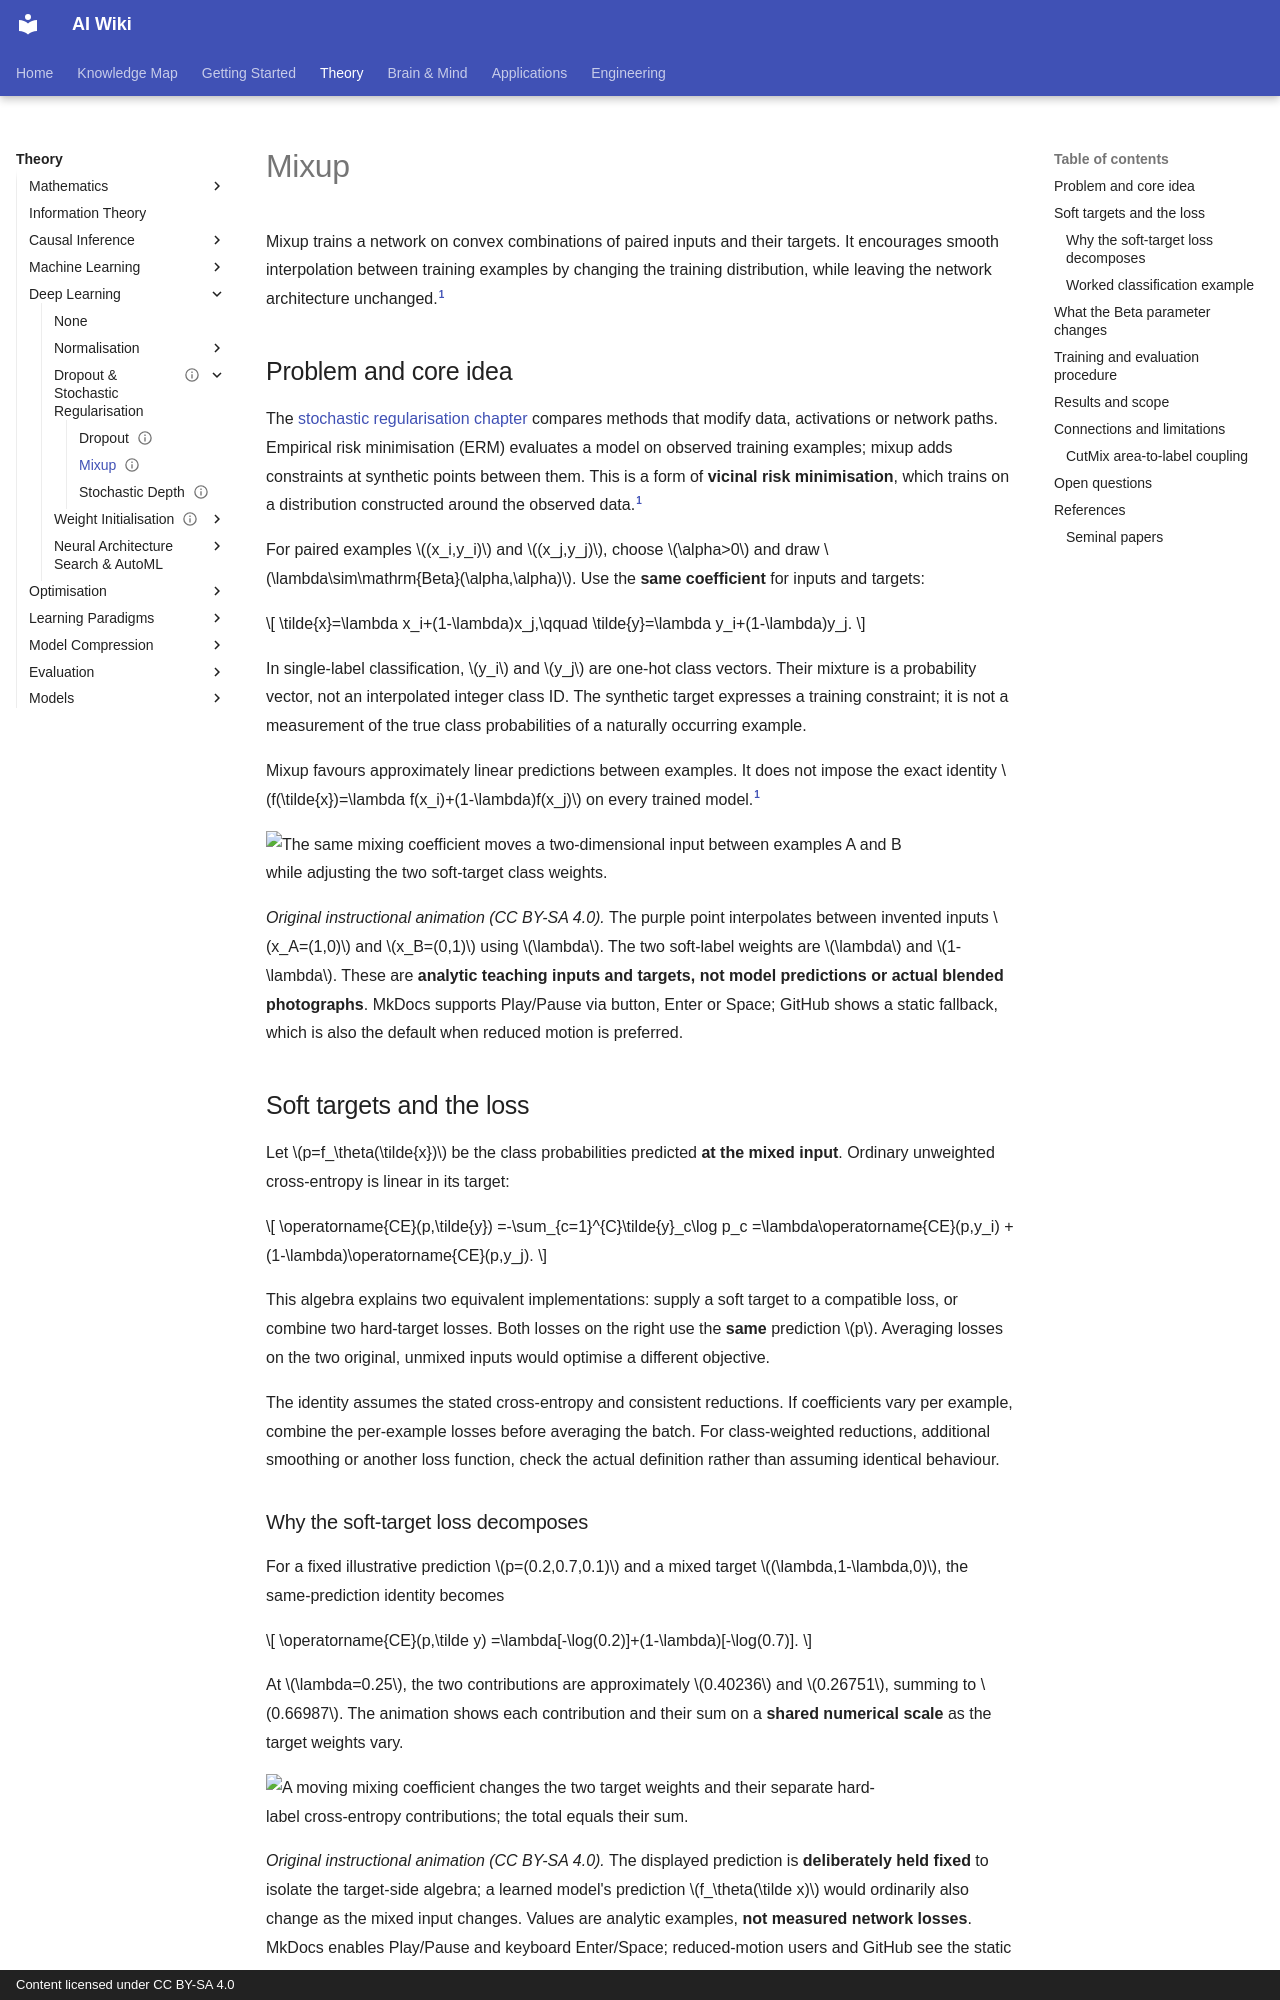

repository: zi-yue-1129/ai-wiki · page: theory/deep-learning/dropout/mixup/index.html · generator: mkdocs · copyright: Content licensed under CC BY-SA 4.0

---
status: complete
last_reviewed: 2026-11-04
related:
  - theory/deep-learning/dropout
tags:
  - mixup
  - data augmentation
  - regularisation
aliases:
  - 混合增強
  - Mixup
---

# Mixup

Mixup trains a network on convex combinations of paired inputs and their targets. It encourages smooth interpolation between training examples by changing the training distribution, while leaving the network architecture unchanged.[^mixup]

## Problem and core idea

The [stochastic regularisation chapter](index.md) compares methods that modify data, activations or network paths. Empirical risk minimisation (ERM) evaluates a model on observed training examples; mixup adds constraints at synthetic points between them. This is a form of **vicinal risk minimisation**, which trains on a distribution constructed around the observed data.[^mixup]

For paired examples $(x_i,y_i)$ and $(x_j,y_j)$, choose $\alpha>0$ and draw $\lambda\sim\mathrm{Beta}(\alpha,\alpha)$. Use the **same coefficient** for inputs and targets:

$$
\tilde{x}=\lambda x_i+(1-\lambda)x_j,\qquad
\tilde{y}=\lambda y_i+(1-\lambda)y_j.
$$

In single-label classification, $y_i$ and $y_j$ are one-hot class vectors. Their mixture is a probability vector, not an interpolated integer class ID. The synthetic target expresses a training constraint; it is not a measurement of the true class probabilities of a naturally occurring example.

Mixup favours approximately linear predictions between examples. It does not impose the exact identity $f(\tilde{x})=\lambda f(x_i)+(1-\lambda)f(x_j)$ on every trained model.[^mixup]

<div style="max-width:100%;overflow-x:auto" role="group" tabindex="0" aria-label="Mixup instructional visual; keyboard-scrollable image">
<div style="width:640px">
<img data-source-asset-urls src="../../../assets/concept-animations/mixup-paired-interpolation-still.svg" data-still-src="../../../assets/concept-animations/mixup-paired-interpolation-still.svg" data-motion-src="../../../assets/concept-animations/mixup-paired-interpolation-motion.svg" alt="The same mixing coefficient moves a two-dimensional input between examples A and B while adjusting the two soft-target class weights." width="640" height="360">
</div>
</div>

*Original instructional animation (CC BY-SA 4.0).* The purple point interpolates between invented inputs $x_A=(1,0)$ and $x_B=(0,1)$ using $\lambda$. The two soft-label weights are $\lambda$ and $1-\lambda$. These are **analytic teaching inputs and targets, not model predictions or actual blended photographs**. MkDocs supports Play/Pause via button, Enter or Space; GitHub shows a static fallback, which is also the default when reduced motion is preferred.

## Soft targets and the loss

Let $p=f_\theta(\tilde{x})$ be the class probabilities predicted **at the mixed input**. Ordinary unweighted cross-entropy is linear in its target:

$$
\operatorname{CE}(p,\tilde{y})
=-\sum_{c=1}^{C}\tilde{y}_c\log p_c
=\lambda\operatorname{CE}(p,y_i)
+(1-\lambda)\operatorname{CE}(p,y_j).
$$

This algebra explains two equivalent implementations: supply a soft target to a compatible loss, or combine two hard-target losses. Both losses on the right use the **same** prediction $p$. Averaging losses on the two original, unmixed inputs would optimise a different objective.

The identity assumes the stated cross-entropy and consistent reductions. If coefficients vary per example, combine the per-example losses before averaging the batch. For class-weighted reductions, additional smoothing or another loss function, check the actual definition rather than assuming identical behaviour.
